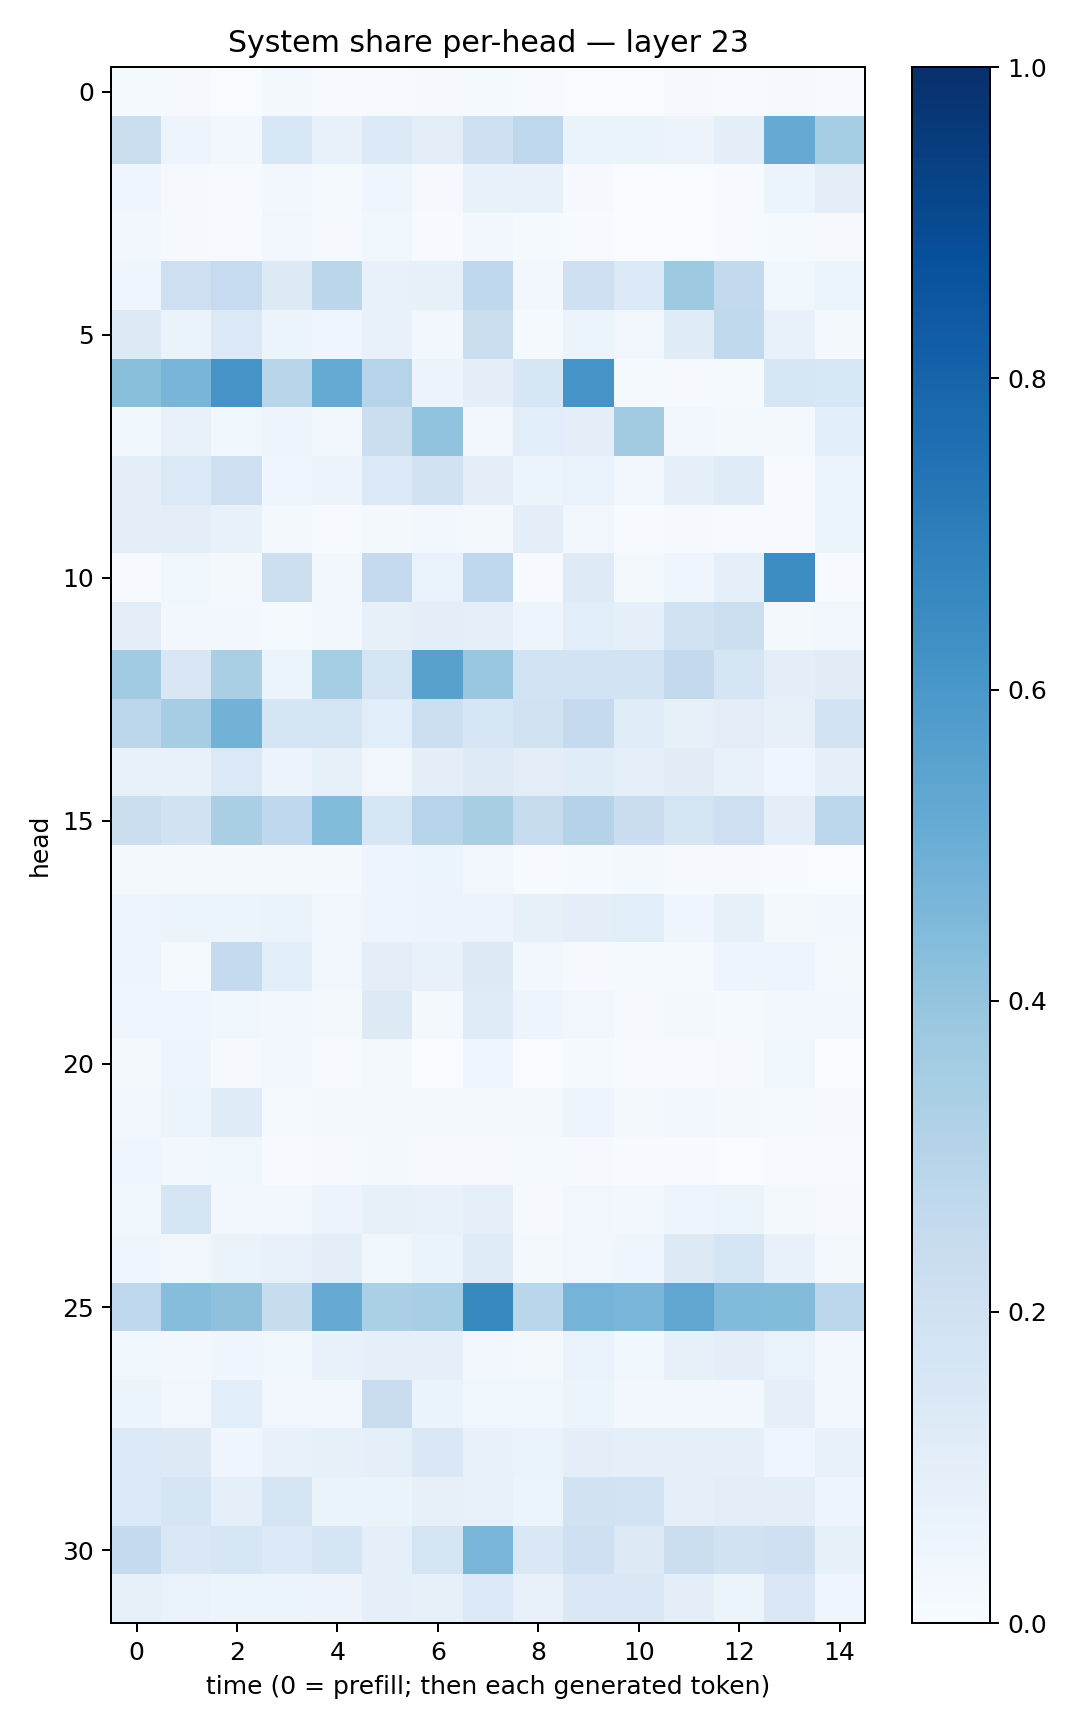

The table this chart was drawn from, first rows:
0.012674917, 0.007870289, 0.0036010002, 0.016249647, 0.0071245567, 0.0062537454, 0.008631482, 0.013148575, 0.0041890857, 0.003669422, 0.0011563189, 0.007890098, 0.006659178, 0.010951061, 0.0051805987
0.2256, 0.04887, 0.02474, 0.1545, 0.07056, 0.1342, 0.1044, 0.2093, 0.2748, 0.06515, 0.06487, 0.05553, 0.09546, 0.5145, 0.3543
0.03986, 0.01025, 0.004383, 0.02362, 0.01559, 0.04019, 0.009014, 0.07463, 0.07457, 0.01004, 0.00259, 0.003482, 0.006103, 0.06242, 0.09622
0.02442, 0.01088, 0.006298, 0.03368, 0.00911, 0.03525, 0.006251, 0.02554, 0.01231, 0.006594, 0.001783, 0.002033, 0.004357, 0.0138, 0.009566
0.04634, 0.2147, 0.2463, 0.1273, 0.2844, 0.07623, 0.08551, 0.2675, 0.02347, 0.2049, 0.1341, 0.3739, 0.2605, 0.0369, 0.05411
0.127, 0.06301, 0.14, 0.05431, 0.04038, 0.0761, 0.03102, 0.2242, 0.01361, 0.05391, 0.0328, 0.1179, 0.2651, 0.0742, 0.0215
0.423, 0.4682, 0.6127, 0.2926, 0.5185, 0.3011, 0.05698, 0.09806, 0.1566, 0.6132, 0.01327, 0.008363, 0.01374, 0.1567, 0.1547
0.03576, 0.07524, 0.03844, 0.04773, 0.02924, 0.2239, 0.4024, 0.03192, 0.1077, 0.09989, 0.3596, 0.03429, 0.01584, 0.02005, 0.1067
0.09822, 0.137, 0.2123, 0.04651, 0.05503, 0.1388, 0.189, 0.1022, 0.05992, 0.07008, 0.03416, 0.093, 0.1201, 0.007105, 0.06112
0.09737, 0.1023, 0.07488, 0.01802, 0.007, 0.01657, 0.02825, 0.02038, 0.09706, 0.03206, 0.004195, 0.008709, 0.004414, 0.007398, 0.05894
0.006889, 0.038, 0.0209, 0.2184, 0.03101, 0.2503, 0.06925, 0.2692, 0.004341, 0.123, 0.02001, 0.04019, 0.08672, 0.641, 0.004641
0.1031, 0.02345, 0.0292, 0.0148, 0.02771, 0.07848, 0.09871, 0.09065, 0.04713, 0.1078, 0.08698, 0.1898, 0.217, 0.02281, 0.03502
0.3653, 0.1517, 0.3384, 0.06234, 0.3518, 0.1727, 0.5569, 0.3901, 0.187, 0.1869, 0.1842, 0.2588, 0.1654, 0.1009, 0.112
0.2787, 0.3505, 0.4799, 0.1703, 0.1762, 0.1079, 0.2168, 0.1638, 0.1898, 0.251, 0.114, 0.08376, 0.1025, 0.07818, 0.1819
0.07254, 0.07326, 0.1384, 0.05624, 0.08557, 0.03253, 0.1006, 0.1213, 0.1027, 0.114, 0.09172, 0.1128, 0.07034, 0.04063, 0.09106
0.2202, 0.1938, 0.3397, 0.2672, 0.4405, 0.158, 0.3042, 0.3424, 0.2443, 0.3055, 0.2284, 0.1739, 0.2121, 0.09999, 0.2777
0.01951, 0.01798, 0.02099, 0.02342, 0.0221, 0.05076, 0.05189, 0.03384, 0.00567, 0.01241, 0.01885, 0.009392, 0.009032, 0.006918, 0.001182
0.04711, 0.05381, 0.05465, 0.06268, 0.03357, 0.04731, 0.05624, 0.05747, 0.08332, 0.09988, 0.1078, 0.04394, 0.08407, 0.02255, 0.02468
0.04965, 0.01178, 0.2573, 0.1059, 0.03246, 0.1033, 0.07234, 0.13, 0.03075, 0.01082, 0.01466, 0.01449, 0.04726, 0.04917, 0.02343
0.04414, 0.04261, 0.03755, 0.02857, 0.01603, 0.1302, 0.0157, 0.1182, 0.04923, 0.03251, 0.009955, 0.02338, 0.0156, 0.02552, 0.0238
0.01827, 0.04822, 0.0113, 0.02799, 0.006342, 0.01776, 0.002753, 0.04487, 0.003501, 0.01254, 0.005754, 0.006103, 0.01062, 0.03649, 0.0008027
0.02932, 0.05463, 0.1199, 0.01204, 0.01953, 0.01912, 0.01733, 0.01774, 0.0213, 0.04777, 0.01939, 0.02543, 0.01773, 0.01284, 0.008805
0.04073, 0.02622, 0.03794, 0.006933, 0.008376, 0.01622, 0.01144, 0.009694, 0.01562, 0.008262, 0.005425, 0.004842, 0.003819, 0.006909, 0.00491
0.03529, 0.167, 0.02861, 0.02438, 0.05677, 0.08226, 0.07721, 0.09026, 0.011, 0.03438, 0.02655, 0.04765, 0.05149, 0.01752, 0.01038
0.03988, 0.03263, 0.06625, 0.07495, 0.1053, 0.03676, 0.06337, 0.1189, 0.01902, 0.03268, 0.04004, 0.1253, 0.1653, 0.07684, 0.01888
0.277, 0.4298, 0.4118, 0.2366, 0.5135, 0.3325, 0.3469, 0.6564, 0.2878, 0.4751, 0.4617, 0.5334, 0.4432, 0.4413, 0.2786
0.03683, 0.02857, 0.04481, 0.03638, 0.07229, 0.08764, 0.08935, 0.02977, 0.02094, 0.06877, 0.03896, 0.08148, 0.09874, 0.0684, 0.02443
0.05363, 0.0337, 0.1088, 0.03473, 0.02735, 0.2298, 0.06341, 0.0356, 0.03703, 0.05452, 0.03078, 0.0267, 0.02848, 0.0913, 0.02583
0.1368, 0.129, 0.04457, 0.07367, 0.08249, 0.09059, 0.1425, 0.07668, 0.06839, 0.09737, 0.09149, 0.08674, 0.08781, 0.0432, 0.07306
0.1368, 0.1676, 0.08952, 0.1756, 0.06493, 0.06598, 0.08034, 0.07301, 0.06091, 0.189, 0.185, 0.09021, 0.1034, 0.1006, 0.04873
0.2574, 0.1435, 0.1624, 0.1331, 0.1694, 0.08953, 0.1797, 0.464, 0.1426, 0.2094, 0.1273, 0.2226, 0.1882, 0.2036, 0.08517
0.08536, 0.06643, 0.05333, 0.06093, 0.05544, 0.09083, 0.08209, 0.1395, 0.0718, 0.1415, 0.1448, 0.1013, 0.06009, 0.141, 0.04322
